pico-8 play session: hold ← + tap ❎

[t = 4 s] hold ← ~4s, tap ❎ ~7×
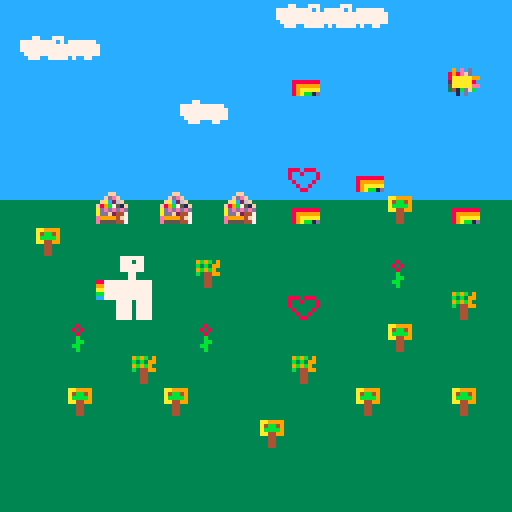
[t = 8 s] hold ← ~8s, tap ❎ ~14×
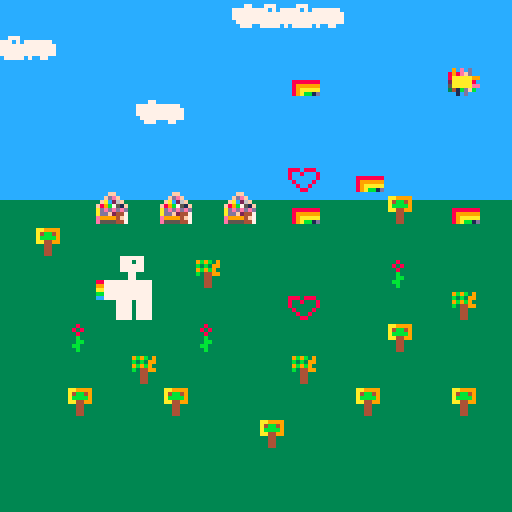

pico-8 cartridge
version 18
__lua__
-- house (for julia웃)

local scrollx=0
local horizon=50

local clouds={}

function _init()
 for ty=0,16 do
  for tx=0,16 do
   local t=mget(tx,ty)
   local f=fget(t)
   if band(f,1)>0 then
    --found cloud
    add(clouds, {x=tx*8,y=ty*8,spr=t})
    mset(tx,ty,0)
   end
  end
 end
end

function _draw()
	cls(12)
	rectfill(0,horizon,128,128,3)
	map()
	for c in all(clouds) do
	 local cx=(136+8+c.x-scrollx) % 136 - 8
	 spr(c.spr, cx, c.y)
	end
end

local tts=8
function _update()
 tts-=1
 if(tts<=0) tts=8 scrollx+=1
end
__gfx__
00000000ffffffff00000000000ff000000000000000000000000000000000000000000000000000000000000000000000000000000000000000000000000000
00000000ffffffff0008000000fdef0009b9b3900000000000000000000000000000000000000000000000000000000000000000000000000000000000000000
00700700ffffffff008080000fac26f00b3b39900000000088808880000000000000000000000000000000000000000000000000000000000000000000000000
00077000ffffffff00080000f89b751f09b9b9300000000080080008000000000000000000000000000000000000000000000000000000000000000000000000
00077000ffffffff000b0000adededed0b3449900000000080000008000000000000000000000000000000000000000000000000000000000000000000000000
00700700ffffffff000bb000addf2447000440000000000008000080000000000000000000000000000000000000000000000000000000000000000000000000
00000000ffffffff00bb0000e99994f7000440000000000000800800000000000000000000000000000000000000000000000000000000000000000000000000
00000000ffffffff000b0000e5555447000440000000000000088000000000000000000000000000000000000000000000000000000000000000000000000000
00000000000000000000000000000000000000000000000000000000000000000000000000000000000000000000000000000000000000000000000000000000
090e0d00000007700077700000000000000000000000000000000000000000000000000000000000000000000000000000000000000000000000000000000000
898efd00007777777770707777777000000000000000000000000000000000000000000000000000000000000000000000000000000000000000000000000000
8aaaaa99007777777777777777777700000000000000000000000000000000000000000000000000000000000000000000000000000000000000000000000000
2aaaaa80007777777777777777777700000000000000000000000000000000000000000000000000000000000000000000000000000000000000000000000000
5aaaaaee000777777777777777777700000000000000000000000000000000000000000000000000000000000000000000000000000000000000000000000000
341bdfb0000077700777770700770000000000000000000000000000000000000000000000000000000000000000000000000000000000000000000000000000
0010d000000000000000000000000000000000000000000000000000000000000000000000000000000000000000000000000000000000000000000000000000
00000000000000000000000000000000000000000000007777770000000000000000000000000000000000000000000000000000000000000000000000000000
000000000aa999900000000000000000000000000000007770770000000000000000000000000000000000000000000000000000000000000000000000000000
000000000a4bb4900000000000000000000000000000007777770000000000000000000000000000000000000000000000000000000000000000000000000000
000000000abbbb900000000000000000000000000000007777770000000000000000000000000000000000000000000000000000000000000000000000000000
088888880aa449900000000000000000000000000000000077000000000000000000000000000000000000000000000000000000000000000000000000000000
08999999000440000000000000000000000000000000000077000000000000000000000000000000000000000000000000000000000000000000000000000000
089aaaaa000440000000000000000000000000008877777777777700000000000000000000000000000000000000000000000000000000000000000000000000
089abb1d000440000000000000000000000000009977777777777700000000000000000000000000000000000000000000000000000000000000000000000000
0000000000000000000000000000000000000000aa77777777777700000000000000000000000000000000000000000000000000000000000000000000000000
0000000000000000000000000000000000000000bb77777777777700000000000000000000000000000000000000000000000000000000000000000000000000
0000000000000000000000000000000000000000cc77777777777700000000000000000000000000000000000000000000000000000000000000000000000000
00000000000000000000000000000000000000000000077770777700000000000000000000000000000000000000000000000000000000000000000000000000
00000000000000000000000000000000000000000000077770777700000000000000000000000000000000000000000000000000000000000000000000000000
00000000000000000000000000000000000000000000077770777700000000000000000000000000000000000000000000000000000000000000000000000000
00000000000000000000000000000000000000000000077770777700000000000000000000000000000000000000000000000000000000000000000000000000
00000000000000000000000000000000000000000000077770777700000000000000000000000000000000000000000000000000000000000000000000000000
__gff__
0000000000000000000000000000000000010101000000000000000000000000000000000000000000000000000000000000000000000000000000000000000000000000000000000000000000000000000000000000000000000000000000000000000000000000000000000000000000000000000000000000000000000000
0000000000000000000000000000000000000000000000000000000000000000000000000000000000000000000000000000000000000000000000000000000000000000000000000000000000000000000000000000000000000000000000000000000000000000000000000000000000000000000000000000000000000000
__map__
0000000000000000000000111212130000000000000000000000000000000000000000000000000000000000000000000000000000000000000000000000000000000000000000000000000000000000000000000000000000000000000000000000000000000000000000000000000000000000000000000000000000000000
0000001112130000000000000000000000000000000000000000000000000000000000000000000000000000000000000000000000000000000000000000000000000000000000000000000000000000000000000000000000000000000000000000000000000000000000000000000000000000000000000000000000000000
0000000000000000002000000000100000000000000000000000000000000000000000000000000000000000000000000000000000000000000000000000000000000000000000000000000000000000000000000000000000000000000000000000000000000000000000000000000000000000000000000000000000000000
0000000000000000111300000000000000000000000000000000000000000000000000000000000000000000000000000000000000000000000000000000000000000000000000000000000000000000000000000000000000000000000000000000000000000000000000000000000000000000000000000000000000000000
0000000000000000000000000000000000000000000000000000000000000000000000000000000000000000000000000000000000000000000000000000000000000000000000000000000000000000000000000000000000000000000000000000000000000000000000000000000000000000000000000000000000000000
0000000000000000000600200000000000000000000000000000000000000000000000000000000000000000000000000000000000000000000000000000000000000000000000000000000000000000000000000000000000000000000000000000000000000000000000000000000000000000000000000000000000000000
0000000300030003002000002100200000000000000000000000000000000000000000000000000000000000000000000000000000000000000000000000000000000000000000000000000000000000000000000000000000000000000000000000000000000000000000000000000000000000000000000000000000000000
0021000000000000000000000000000000000000000000000000000000000000000000000000000000000000000000000000000000000000000000000000000000000000000000000000000000000000000000000000000000000000000000000000000000000000000000000000000000000000000000000000000000000000
0000002526000400000000000200000000000000000000000000000000000000000000000000000000000000000000000000000000000000000000000000000000000000000000000000000000000000000000000000000000000000000000000000000000000000000000000000000000000000000000000000000000000000
0000003536000000000600000000040000000000000000000000000000000000000000000000000000000000000000000000000000000000000000000000000000000000000000000000000000000000000000000000000000000000000000000000000000000000000000000000000000000000000000000000000000000000
0000020000000200000000002100000000000000000000000000000000000000000000000000000000000000000000000000000000000000000000000000000000000000000000000000000000000000000000000000000000000000000000000000000000000000000000000000000000000000000000000000000000000000
0000000004000000000400000000000000000000000000000000000000000000000000000000000000000000000000000000000000000000000000000000000000000000000000000000000000000000000000000000000000000000000000000000000000000000000000000000000000000000000000000000000000000000
0000210000210000000000210000210000000000000000000000000000000000000000000000000000000000000000000000000000000000000000000000000000000000000000000000000000000000000000000000000000000000000000000000000000000000000000000000000000000000000000000000000000000000
0000000000000000210000000000000000000000000000000000000000000000000000000000000000000000000000000000000000000000000000000000000000000000000000000000000000000000000000000000000000000000000000000000000000000000000000000000000000000000000000000000000000000000
